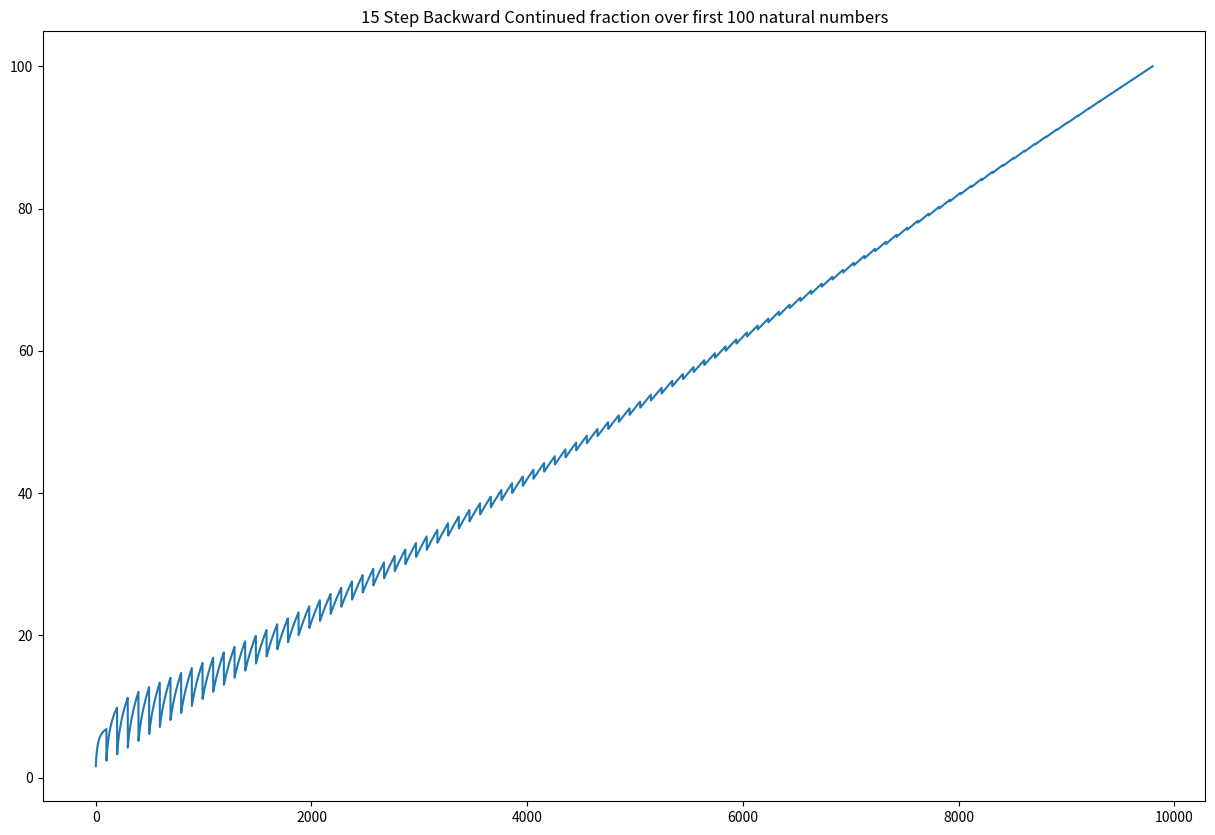

The matplotlib source for this figure: (Note: this script raises an exception after producing the figure.)
import numpy as np
import matplotlib.pyplot as plt


def cfb(n,a,b):
    """
    General backward continued fraction
    """
    if n==0:
        return 1
    elif n==1:
        return 1
    else:
        return (a + b / cfb(n-1,a,b))

def fb(n):
    """
    Backward Continued fraction for (1+phi) / 2
    """
    if n==1:
        return 1
    else:
        return (1 + 1 / fb(n-1))


def ff(n,step):
    """
    Forward Continued fraction for (1+phi) / 2
    """
    if n==step:
        return 1
    else:
        return (1 + 1 / ff(n+1,step))

N_step = 150
points=np.zeros(N_step)
for i in range(1,N_step):
    points[i] += np.abs(fb(i)-ff(i,N_step)) 

#plt.plot(points)
#plt.title('Absolute error of forward and backward fibonacci ratio')
#plt.savefig('iterative_results/forward_backward.jpg',dpi=200)
N_step = 15
N_params = 100
points = np.zeros([N_params,N_params])
params = np.arange(1,N_params)
for i in params:
    for j in params:
        points[i,j] += cfb(N_step,i,j)

plt.figure(figsize=(15,10))        
plt.plot(points[1:,1:].flatten())
plt.title(f'{N_step} Step Backward Continued fraction over first {N_params} natural numbers')
plt.savefig('iterative_results/cf_over_natural_grid.jpg',dpi=200)
plt.close()


endpoints = [0,1]
N_endpoints = 100
interval = np.linspace(endpoints[0],endpoints[1],N_endpoints)
points = np.zeros([interval.size,4])
for j,i in enumerate(interval):
    points[j,0] += cfb(N_step,i,1)
    points[j,1] += cfb(N_step,1,i)
    points[j,2] += cfb(N_step,1,i**2)
    points[j,3] += cfb(N_step,i**2,1)

plt.figure(figsize=(15,10))        
plt.plot(interval,points[:,0],label=r'f(n)=a + 1/f(n-1)')
plt.plot(interval,points[:,1],label=r'f(n)=1 + a/f(n-1)')
plt.plot(interval,points[:,2],label=r'$f(n)=1 + a^2/f(n-1)$')
plt.plot(interval,points[:,3],label=r'$f(n)=a^2 + 1/f(n-1)$')
plt.legend()
plt.title(f'{N_step} Step Backward Continued fraction over interval {endpoints}')
plt.savefig('iterative_results/cf_over_real_grid.jpg',dpi=200)
